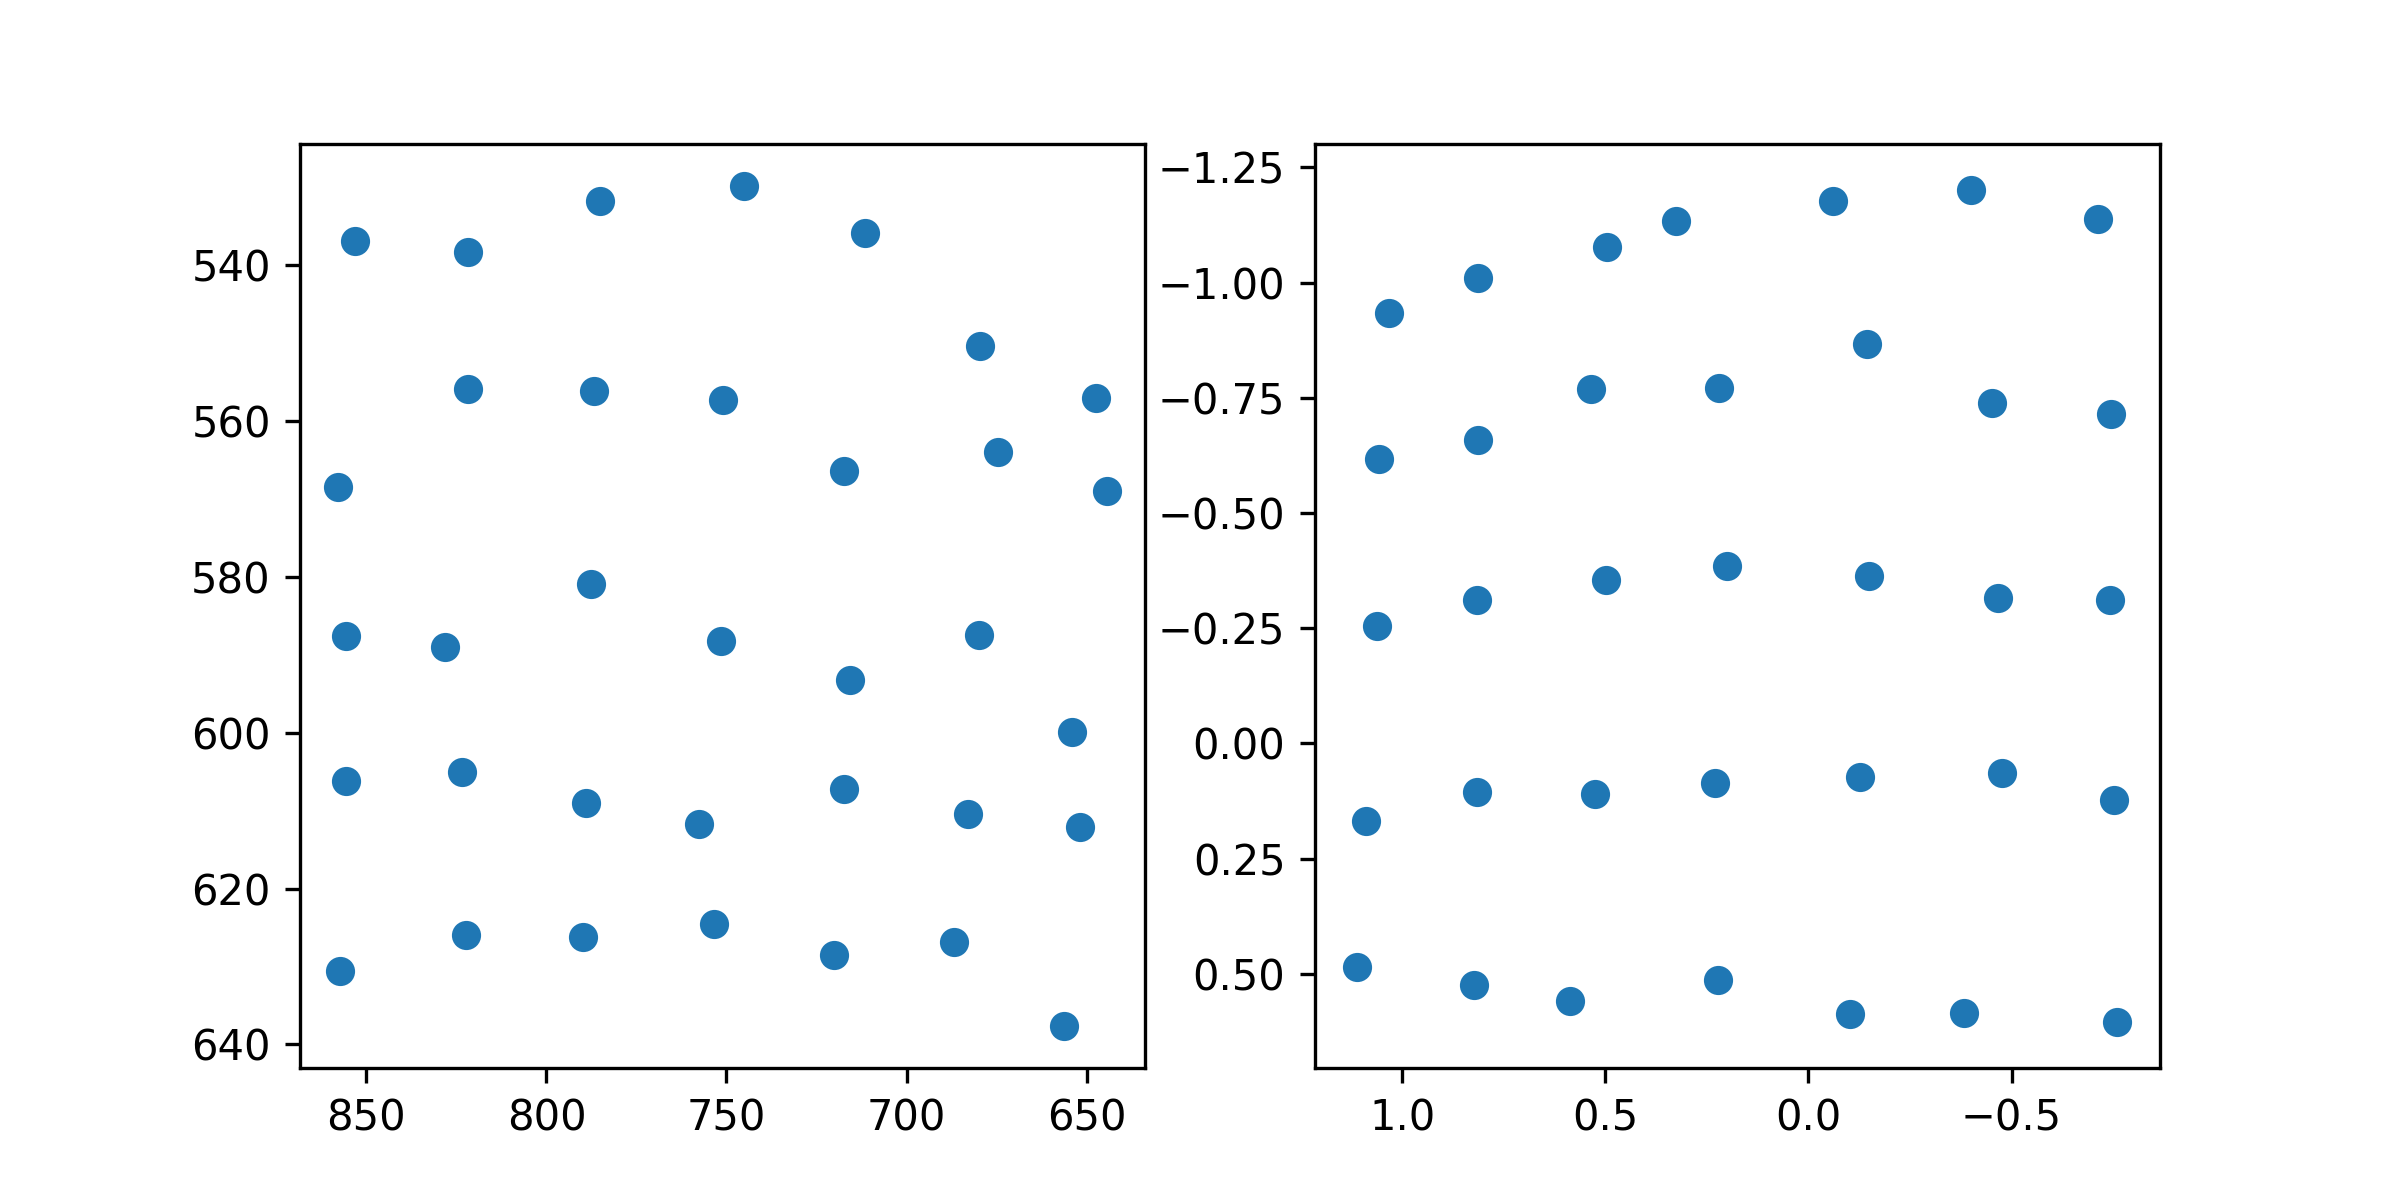

Data behind this chart, as committed beside it:
target_x, target_y, pupil_x, pupil_y
100.0, 100.0, 1.034, -0.9336
386.0, 100.0, 0.8126, -1.01
672.0, 100.0, 0.495, -1.077
958.0, 100.0, 0.3262, -1.133
1244, 100.0, -0.06142, -1.177
1530, 100.0, -0.3999, -1.2
1816, 100.0, -0.7137, -1.137
100.0, 320.0, 1.057, -0.618
386.0, 320.0, 0.8145, -0.6584
672.0, 320.0, 0.5346, -0.7681
958.0, 320.0, 0.2207, -0.7709
1244, 320.0, -0.1447, -0.8665
1530, 320.0, -0.4508, -0.7395
1816, 320.0, -0.7451, -0.7152
100.0, 540.0, 1.063, -0.2556
386.0, 540.0, 0.8148, -0.3118
672.0, 540.0, 0.4981, -0.355
958.0, 540.0, 0.2003, -0.3842
1244, 540.0, -0.1487, -0.3637
1530, 540.0, -0.4672, -0.3161
1816, 540.0, -0.7426, -0.3109
100.0, 760.0, 1.09, 0.1678
386.0, 760.0, 0.817, 0.1054
672.0, 760.0, 0.5253, 0.1091
958.0, 760.0, 0.2293, 0.0851
1244, 760.0, -0.1273, 0.07332
1530, 760.0, -0.4766, 0.06486
1816, 760.0, -0.7524, 0.1229
100.0, 980.0, 1.111, 0.4848
386.0, 980.0, 0.8238, 0.5254
672.0, 980.0, 0.5868, 0.5587
958.0, 980.0, 0.2232, 0.5146
1244, 980.0, -0.1032, 0.5879
1530, 980.0, -0.3825, 0.5853
1816, 980.0, -0.7604, 0.6038
